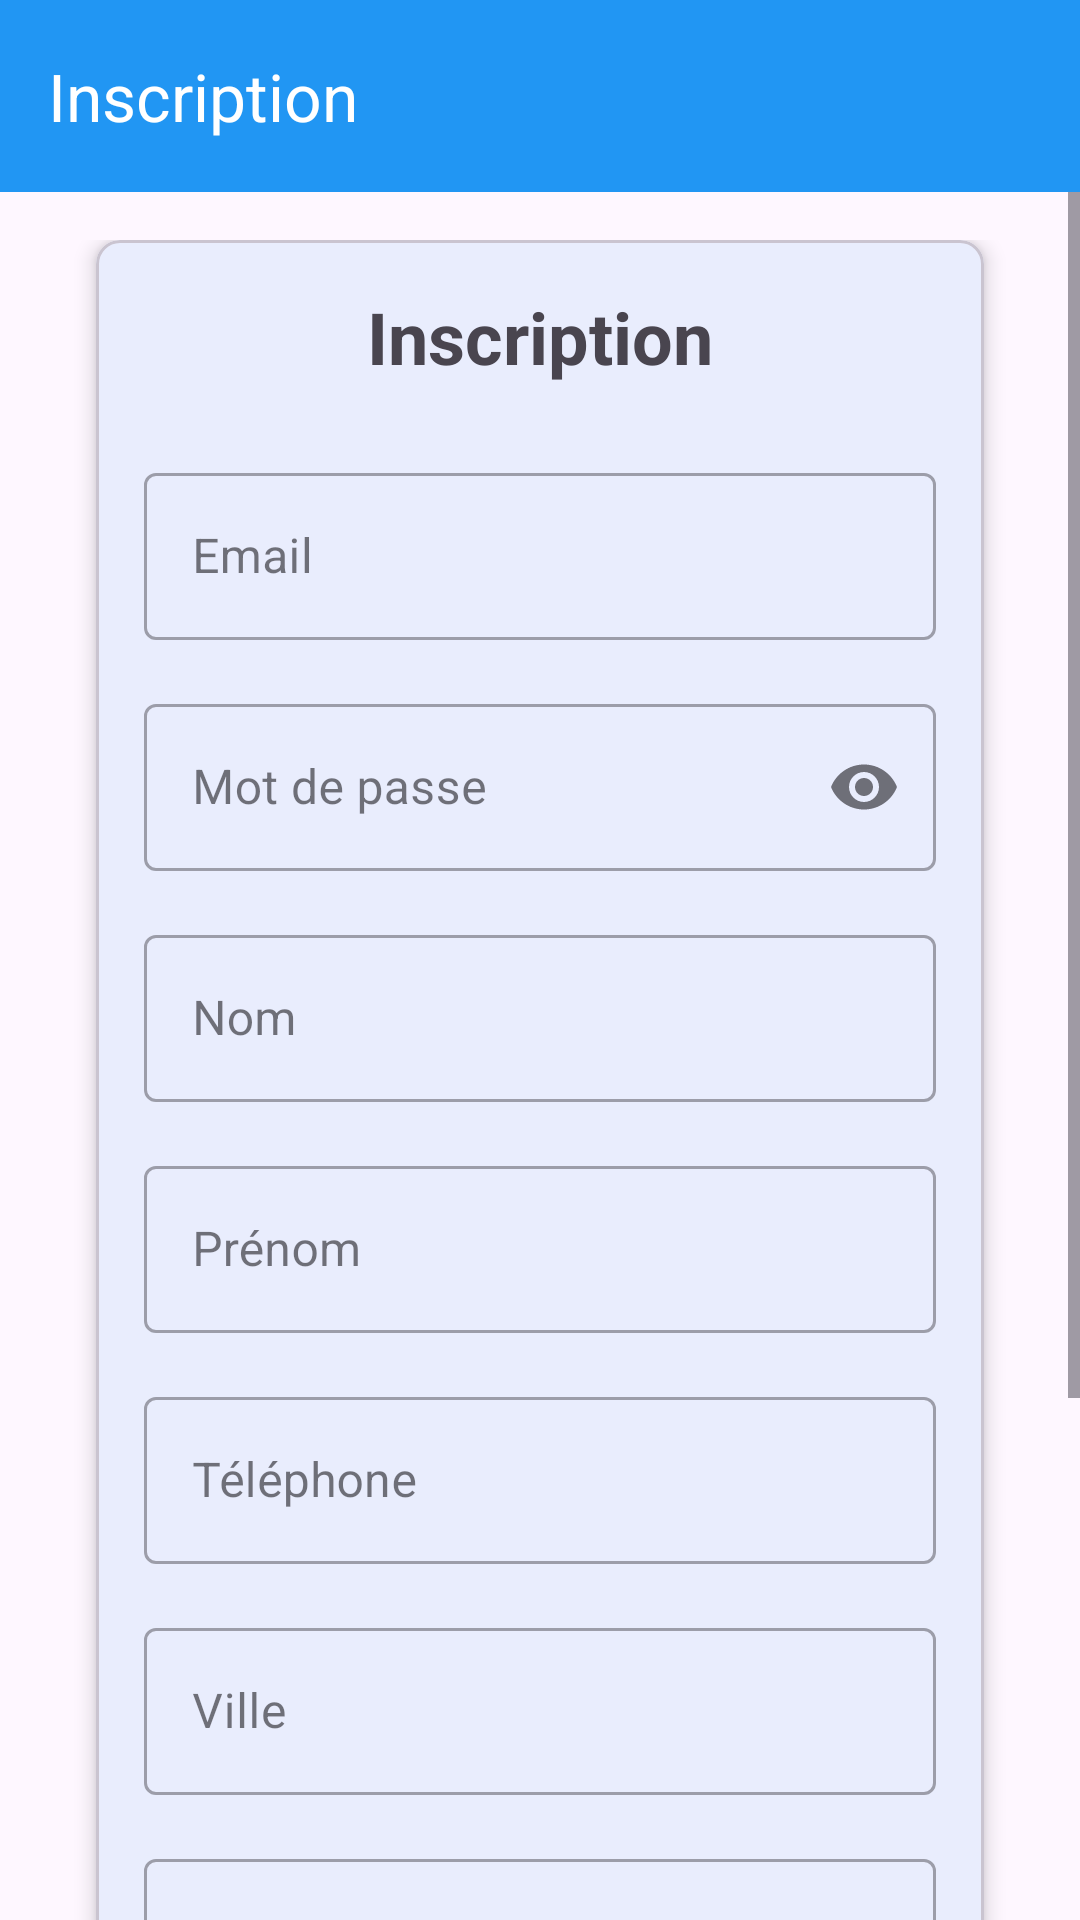

Reconstruct the res/layout file that produces this screen, plus the resources it refers to.
<!-- AndroidManifest.xml: application theme Theme.Reservation -->
<!-- res/layout/activity_register.xml -->
<?xml version="1.0" encoding="utf-8"?>
<androidx.coordinatorlayout.widget.CoordinatorLayout
    xmlns:android="http://schemas.android.com/apk/res/android"
    xmlns:app="http://schemas.android.com/apk/res-auto"
    android:layout_width="match_parent"
    android:layout_height="match_parent">

    <com.google.android.material.appbar.AppBarLayout
        android:layout_width="match_parent"
        android:layout_height="wrap_content">

        <androidx.appcompat.widget.Toolbar
            android:id="@+id/toolbar"
            android:layout_width="match_parent"
            android:layout_height="?attr/actionBarSize"
            android:background="?attr/colorPrimary"
            android:theme="@style/ThemeOverlay.AppCompat.Dark.ActionBar"
            app:title="Inscription" />

    </com.google.android.material.appbar.AppBarLayout>

    <ScrollView
        android:layout_width="match_parent"
        android:layout_height="match_parent"
        android:fillViewport="true"
        app:layout_behavior="@string/appbar_scrolling_view_behavior">

        <androidx.constraintlayout.widget.ConstraintLayout
            android:layout_width="match_parent"
            android:layout_height="wrap_content"
            android:padding="16dp">

            <com.google.android.material.card.MaterialCardView
                android:layout_width="match_parent"
                android:layout_height="wrap_content"
                android:layout_marginHorizontal="16dp"
                app:cardCornerRadius="8dp"
                app:cardElevation="4dp"
                app:layout_constraintTop_toTopOf="parent"
                app:layout_constraintBottom_toBottomOf="parent"
                app:layout_constraintVertical_bias="0.1">

                <LinearLayout
                    android:layout_width="match_parent"
                    android:layout_height="wrap_content"
                    android:orientation="vertical"
                    android:padding="16dp">

                    <TextView
                        android:layout_width="match_parent"
                        android:layout_height="wrap_content"
                        android:layout_marginBottom="24dp"
                        android:text="Inscription"
                        android:textAlignment="center"
                        android:textSize="24sp"
                        android:textStyle="bold" />

                    <com.google.android.material.textfield.TextInputLayout
                        android:id="@+id/emailLayout"
                        style="@style/Widget.MaterialComponents.TextInputLayout.OutlinedBox"
                        android:layout_width="match_parent"
                        android:layout_height="wrap_content"
                        android:layout_marginBottom="16dp"
                        android:hint="Email">

                        <com.google.android.material.textfield.TextInputEditText
                            android:id="@+id/emailInput"
                            android:layout_width="match_parent"
                            android:layout_height="wrap_content"
                            android:inputType="textEmailAddress" />

                    </com.google.android.material.textfield.TextInputLayout>

                    <com.google.android.material.textfield.TextInputLayout
                        android:id="@+id/passwordLayout"
                        style="@style/Widget.MaterialComponents.TextInputLayout.OutlinedBox"
                        android:layout_width="match_parent"
                        android:layout_height="wrap_content"
                        android:layout_marginBottom="16dp"
                        android:hint="Mot de passe"
                        app:endIconMode="password_toggle">

                        <com.google.android.material.textfield.TextInputEditText
                            android:id="@+id/passwordInput"
                            android:layout_width="match_parent"
                            android:layout_height="wrap_content"
                            android:inputType="textPassword" />

                    </com.google.android.material.textfield.TextInputLayout>

                    <com.google.android.material.textfield.TextInputLayout
                        android:id="@+id/nomLayout"
                        style="@style/Widget.MaterialComponents.TextInputLayout.OutlinedBox"
                        android:layout_width="match_parent"
                        android:layout_height="wrap_content"
                        android:layout_marginBottom="16dp"
                        android:hint="Nom">

                        <com.google.android.material.textfield.TextInputEditText
                            android:id="@+id/nomInput"
                            android:layout_width="match_parent"
                            android:layout_height="wrap_content"
                            android:inputType="textPersonName" />

                    </com.google.android.material.textfield.TextInputLayout>

                    <com.google.android.material.textfield.TextInputLayout
                        android:id="@+id/prenomLayout"
                        style="@style/Widget.MaterialComponents.TextInputLayout.OutlinedBox"
                        android:layout_width="match_parent"
                        android:layout_height="wrap_content"
                        android:layout_marginBottom="16dp"
                        android:hint="Prénom">

                        <com.google.android.material.textfield.TextInputEditText
                            android:id="@+id/prenomInput"
                            android:layout_width="match_parent"
                            android:layout_height="wrap_content"
                            android:inputType="textPersonName" />

                    </com.google.android.material.textfield.TextInputLayout>

                    <com.google.android.material.textfield.TextInputLayout
                        android:id="@+id/telephoneLayout"
                        style="@style/Widget.MaterialComponents.TextInputLayout.OutlinedBox"
                        android:layout_width="match_parent"
                        android:layout_height="wrap_content"
                        android:layout_marginBottom="16dp"
                        android:hint="Téléphone">

                        <com.google.android.material.textfield.TextInputEditText
                            android:id="@+id/telephoneInput"
                            android:layout_width="match_parent"
                            android:layout_height="wrap_content"
                            android:inputType="phone" />

                    </com.google.android.material.textfield.TextInputLayout>

                    <com.google.android.material.textfield.TextInputLayout
                        android:id="@+id/villeLayout"
                        style="@style/Widget.MaterialComponents.TextInputLayout.OutlinedBox"
                        android:layout_width="match_parent"
                        android:layout_height="wrap_content"
                        android:layout_marginBottom="16dp"
                        android:hint="Ville">

                        <com.google.android.material.textfield.TextInputEditText
                            android:id="@+id/villeInput"
                            android:layout_width="match_parent"
                            android:layout_height="wrap_content"
                            android:inputType="text" />

                    </com.google.android.material.textfield.TextInputLayout>

                    <com.google.android.material.textfield.TextInputLayout
                        android:id="@+id/adresseLayout"
                        style="@style/Widget.MaterialComponents.TextInputLayout.OutlinedBox"
                        android:layout_width="match_parent"
                        android:layout_height="wrap_content"
                        android:layout_marginBottom="24dp"
                        android:hint="Adresse">

                        <com.google.android.material.textfield.TextInputEditText
                            android:id="@+id/adresseInput"
                            android:layout_width="match_parent"
                            android:layout_height="wrap_content"
                            android:inputType="textPostalAddress" />

                    </com.google.android.material.textfield.TextInputLayout>

                    <RadioGroup
                        android:id="@+id/userTypeGroup"
                        android:layout_width="match_parent"
                        android:layout_height="wrap_content"
                        android:layout_marginBottom="24dp"
                        android:orientation="horizontal">

                        <RadioButton
                            android:id="@+id/clientRadio"
                            android:layout_width="0dp"
                            android:layout_height="wrap_content"
                            android:layout_weight="1"
                            android:checked="true"
                            android:text="Client" />

                        <RadioButton
                            android:id="@+id/agentRadio"
                            android:layout_width="0dp"
                            android:layout_height="wrap_content"
                            android:layout_weight="1"
                            android:text="Agent" />

                    </RadioGroup>

                    <com.google.android.material.button.MaterialButton
                        android:id="@+id/registerButton"
                        android:layout_width="match_parent"
                        android:layout_height="wrap_content"
                        android:layout_marginBottom="16dp"
                        android:padding="12dp"
                        android:text="S'inscrire" />

                    <TextView
                        android:id="@+id/loginText"
                        android:layout_width="wrap_content"
                        android:layout_height="wrap_content"
                        android:layout_gravity="center"
                        android:text="Déjà un compte? Se connecter"
                        android:textColor="@color/design_default_color_primary" />

                </LinearLayout>

            </com.google.android.material.card.MaterialCardView>

            <ProgressBar
                android:id="@+id/progressBar"
                android:layout_width="wrap_content"
                android:layout_height="wrap_content"
                android:visibility="gone"
                app:layout_constraintBottom_toBottomOf="parent"
                app:layout_constraintEnd_toEndOf="parent"
                app:layout_constraintStart_toStartOf="parent"
                app:layout_constraintTop_toTopOf="parent" />

        </androidx.constraintlayout.widget.ConstraintLayout>

    </ScrollView>

</androidx.coordinatorlayout.widget.CoordinatorLayout>
<!-- resources referenced by this layout -->
<resources>
  <style name="Theme.Reservation" parent="Base.Theme.Reservation" />
  <style name="Base.Theme.Reservation" parent="Theme.Material3.DayNight.NoActionBar">
          
          
          <item name="colorPrimary">@color/colorPrimary</item>
          <item name="colorPrimaryDark">@color/colorPrimaryDark</item>
          <item name="colorAccent">@color/colorAccent</item>
      </style>
  <color name="colorPrimary">#2196F3</color>
  <color name="colorPrimaryDark">#1976D2</color>
  <color name="colorAccent">#FF5722</color>
</resources>
